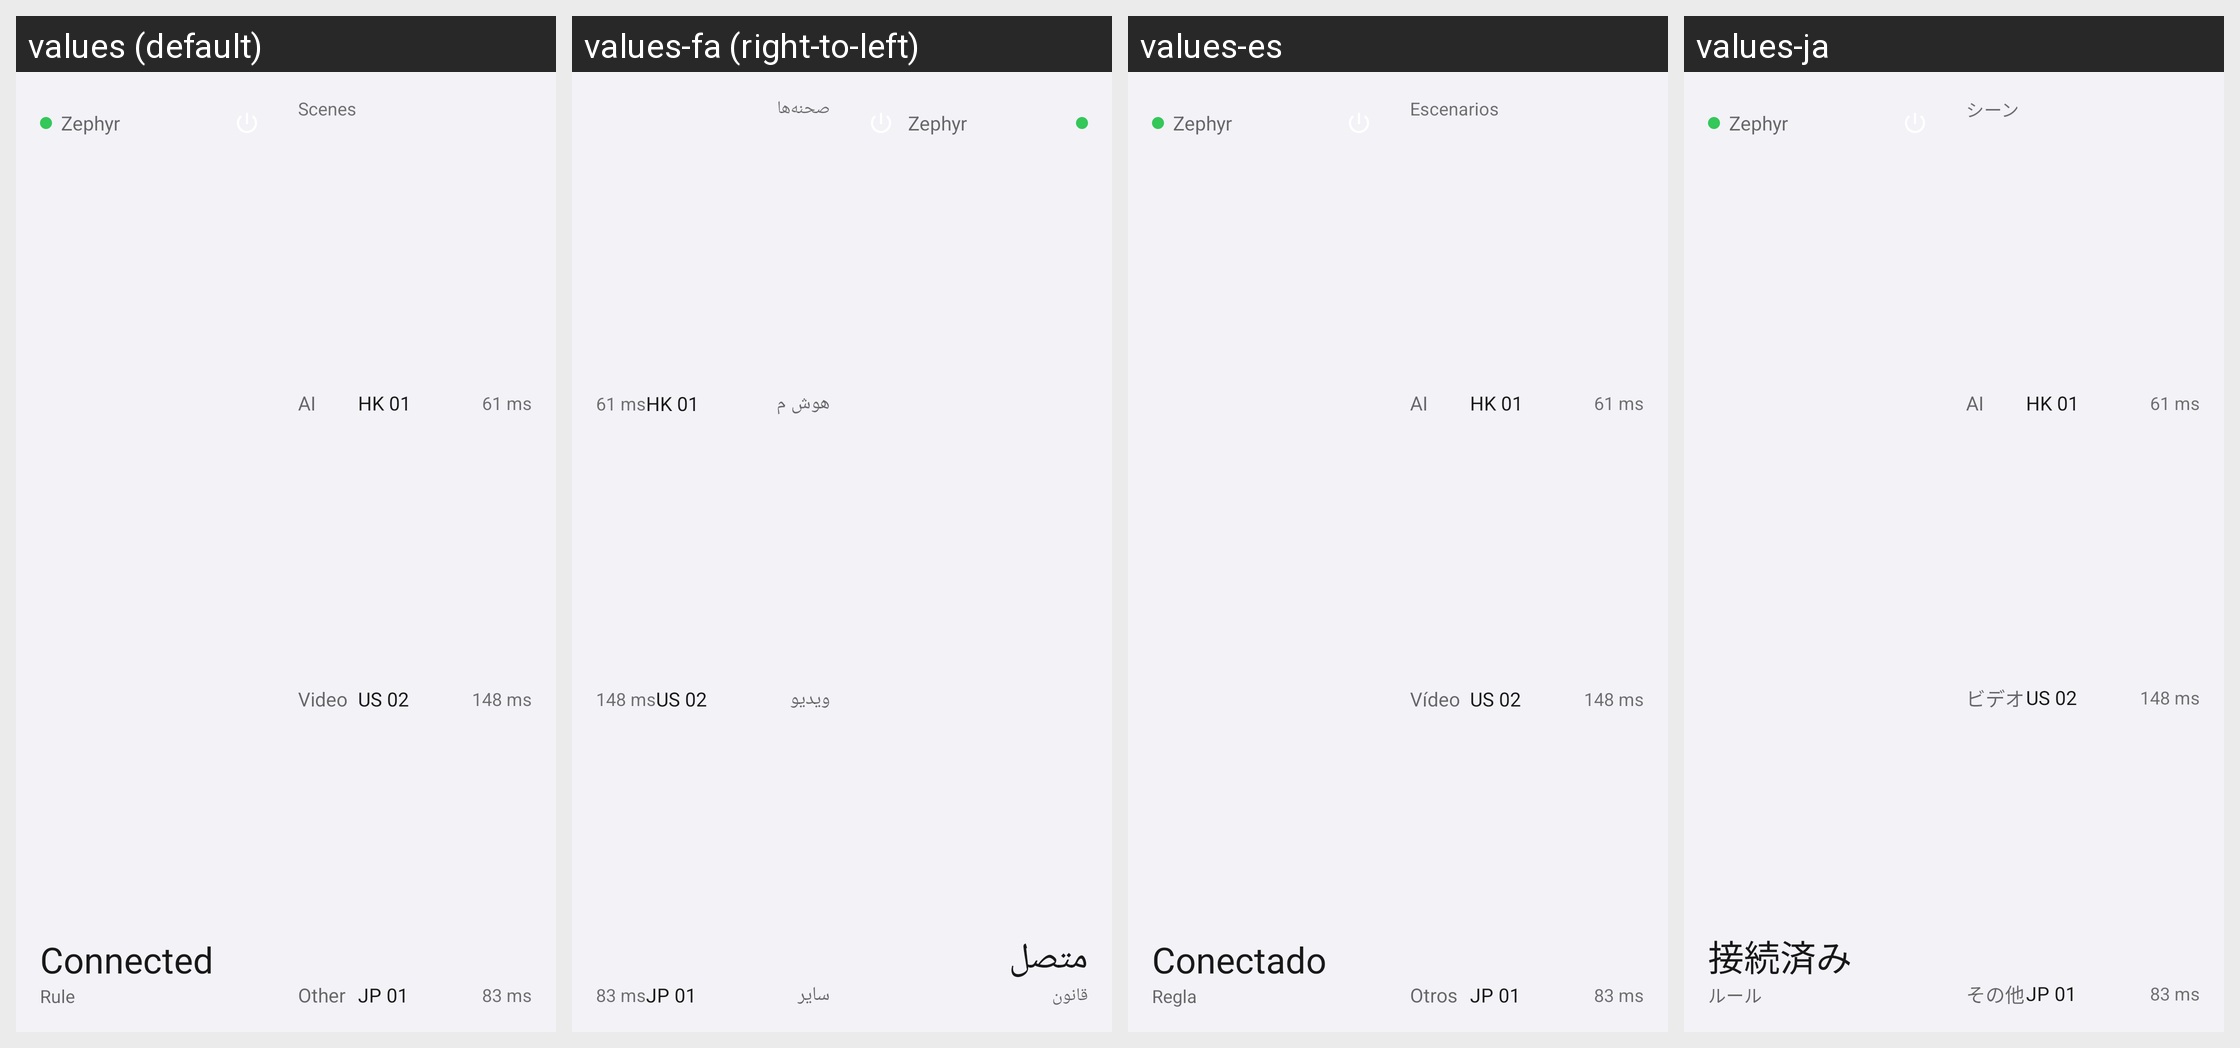

Translations of the strings shown on this Android screen, per locale in the grid:
Android screen res/layout/widget_preview_status.xml rendered under 4 locales, left to right: values (default), values-fa (right-to-left), values-es, values-ja. Device: Nexus 5 (rendered at 1080×1920; each locale shown at half size, 540×960, under a caption strip naming it); theme Theme.Zephyr.
Other locales in the repository, not shown: values-ar, values-en, values-ko, values-my, values-ru, values-sw, values-tk, values-tr, values-ur, values-vi, values-zh.
Strings drawn on this screen, with the default value and each locale's value (text and hints the layout hard-codes, and strings that could not be matched under every locale, appear in the picture but are not listed):

common_status_connected
  values: Connected
  values-fa: متصل
  values-es: Conectado
  values-ja: 接続済み

common_mode_rule
  values: Rule
  values-fa: قانون
  values-es: Regla
  values-ja: ルール

common_scenes
  values: Scenes
  values-fa: صحنه‌ها
  values-es: Escenarios
  values-ja: シーン

common_scene_ai
  values: AI
  values-fa: هوش مصنوعی
  values-es: AI
  values-ja: AI

common_scene_video
  values: Video
  values-fa: ویدیو
  values-es: Vídeo
  values-ja: ビデオ

common_scene_other
  values: Other
  values-fa: سایر
  values-es: Otros
  values-ja: その他
